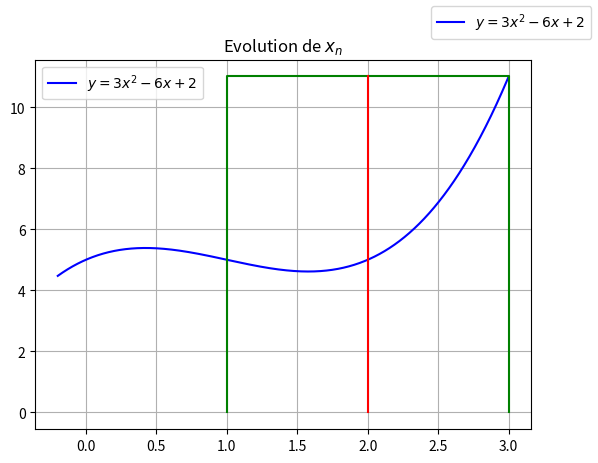

Generate this figure with matplotlib: (Note: this script raises an exception after producing the figure.)
import os

import numpy as np
import matplotlib.pyplot as plt
from matplotlib.animation import FuncAnimation

from matplotlib.animation import FFMpegWriter

# Region Etude du minimum d'une fonction reele a une seule variable

def f(x):
	return x ** 3 - 3 * x ** 2 + 2 * x + 5


def fp(x):
	return 3 * x ** 2 - 6 * x + 2


def norme(A, B):
	return ((A[0] - B[0]) ** 2 + (A[1] * B[1]) ** 2) ** 0.5


# endregion etude du minimum d'une foction reeele a une seule variable
limites = (1, 3)
eps = 0.000000001
nmax = 10 ** 6


def dichotomie1D(limites, eps, m, f, df):
	xlim=(-0.2,3)
	ylim=(-0.2,3)
	a, b = limites
	c = (a + b) / 2
	n = 0
	X=np.linspace(-0.2,3,1000)
	Y=f(X)
	err = max(abs(f(a) - f(c)), abs(f(c) - f(b)))
	while n < m and err > eps:
		c = (a + b) / 2

		fig, ax = plt.subplots()
		plt.gca()
		plt.gcf()
		ax.plot(X,Y,color='blue',label="$y = 3x^2 - 6x + 2$")
		plt.title("Evolution de $x_n$")

		ax.grid()
		fig.legend()
		plt.legend()

		m=max(f(a),f(b),f(c))
		ax.plot([a,a,b,b],[0,m,m,0],color='green')
		ax.plot([c,c],[0,m],color='red')
		plt.savefig("./outF/dicho1D"+str(n)+'.png')
		if df(c) < 0:
			a = c
		else:
			b = c
		c = (a + b) / 2
		err = max(abs(f(a) - f(c)), abs(f(c) - f(b)))
		n += 1
	return n, c









def gradient_1D(xo, m, eps, dt=10 ** -4):
	err = abs(f(xo) - f(xo + dt * fp(xo)))
	n = 0
	while n < m and err > eps:
		xo = xo - dt * fp(xo)
		n += 1
		err = abs(f(xo) - f(xo + dt * fp(xo)))
	return n, xo


print(dichotomie1D(limites, eps, nmax, f, fp))
print(gradient_1D(limites[0], nmax, eps))


def dichotomie3D(P,ecart, m, f, grad_f):
	n = 0
	J = []
	A=(P[0]-ecart,P[1]+ecart)
	B=(P[0]+ecart,P[1]+ecart)
	C=(P[0]+ecart,P[1]-ecart)
	D=(P[0]-ecart,P[1]-ecart)
	index_changement_equal_4 = (0, 0)
	plt.grid()
	X = [p[0] for p in J]
	Y = [p[1] for p in J]


	K = np.linspace(-7, 3, 30)
	L = np.linspace(-2, 8, 30)
	KK, LL = np.meshgrid(K, L)
	ZZ = f(KK, LL)
	while n < m:
		AB = ((A[0] + B[0]) / 2, B[1])
		BC = (B[0], (C[1] + B[1]) / 2)
		CD = ((C[0] + D[0]) / 2, D[1])
		DA = (A[0], (A[1] + D[1]) / 2)

		#		err = max([norme(I, p) for p in Points])
		I = ((A[0] + C[0]) / 2, (A[1] + C[1]) / 2)
		Points = [
			[A, AB, B],
			[DA, I, BC],
			[D, CD, C]
		]
		J.append(I)
		n += 1

		plt.clf()
		plt.cla()
		fig, ax = plt.subplots()
		CS = ax.contourf(KK, LL, ZZ, levels=100, cmap="inferno")
		CS = ax.contour(KK, LL, ZZ, levels=20, linewidths=1, colors='black')
		plt.xlim(-7, 3)
		plt.ylim(-2, 8)
		plt.plot([A[0],B[0],C[0],D[0],A[0]],[A[1],B[1],C[1],D[1],A[1]],color='green')
		plt.plot([AB[0],CD[0]],[AB[1],CD[1]],color='green')
		plt.plot([DA[0],BC[0]],[DA[1],BC[1]],color='green')
		if len(J)>1:
			plt.scatter([J[-1][0]],[J[-1][1]],color='black')
			for h in range(len(J)-1):
				plt.plot([J[h][0],J[h+1][0]],[J[h][1],J[h+1][1]],color='blue')
		plt.scatter((2),(1),color='black',marker='+')
		fig.savefig('./outF/dicho3D'+str(n)+'.png')






		for i in range(2):
			for j in range(2):
				chgmnt = 0
				Points_cadran = [Points[i][j], Points[i][j + 1], Points[i + 1][j + 1], Points[i + 1][j]]
				grad_x, grad_y = grad_f(Points_cadran[0])
				for k in range(3):
					if grad_x * grad_f(Points_cadran[k + 1])[0] < 0:
						chgmnt += 1
					if grad_y * grad_f(Points_cadran[k + 1])[1] < 0:
						chgmnt += 1
				if chgmnt == 4:
					index_changement_equal_4 = (i, j)
		A, B, C, D = Points[index_changement_equal_4[0]][index_changement_equal_4[1]], \
					 Points[index_changement_equal_4[0]][index_changement_equal_4[1] + 1], \
					 Points[index_changement_equal_4[0] + 1][index_changement_equal_4[1] + 1], \
					 Points[index_changement_equal_4[0] + 1][index_changement_equal_4[1]]
	return J


def f(x, y):
	return -(x - 2) ** 2 - (y - 1) ** 2 + 2


def grad_f(P):
	x, y = P
	return 4 - 2 * x, 2 - 2 * y


J = dichotomie3D((-2,3),4.9, 10, f, grad_f) # point de epart, ecart initial, n, f,gra_f





